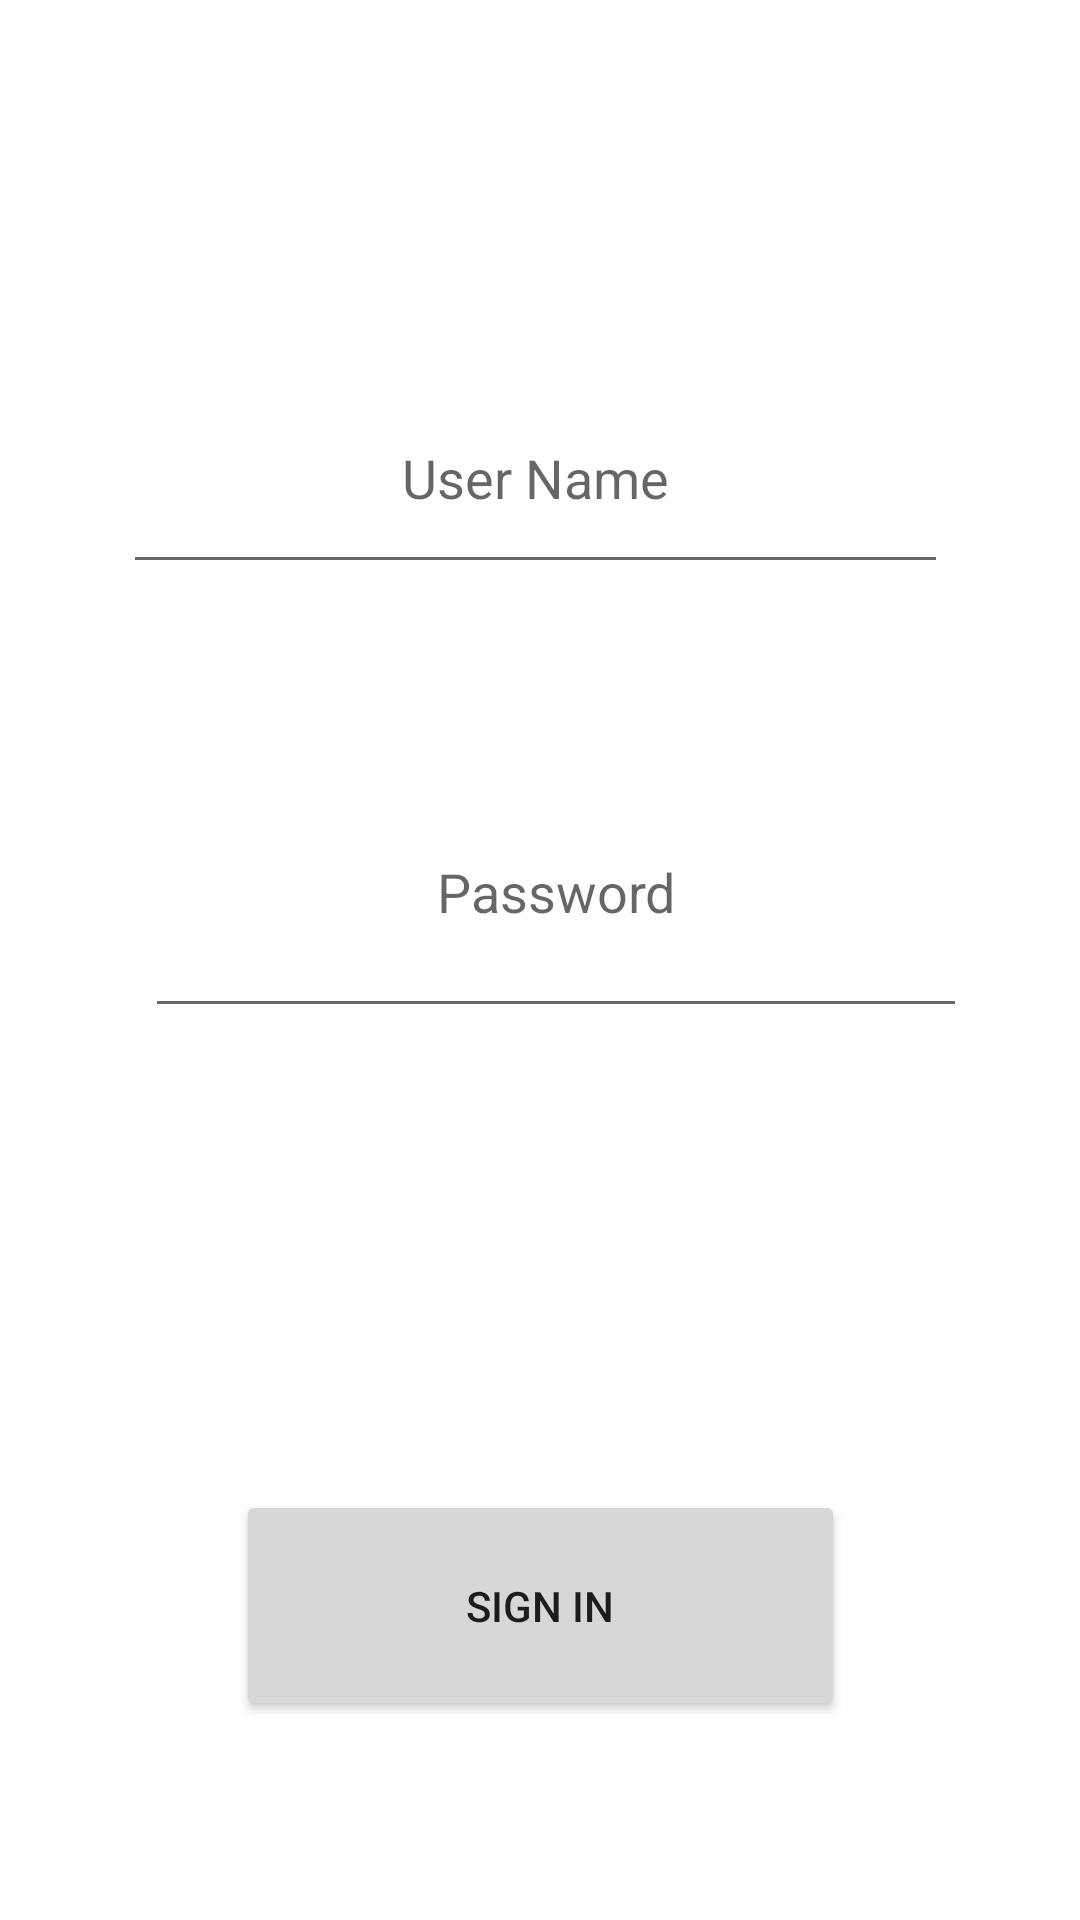

Android layout source for this screen:
<!-- AndroidManifest.xml: application theme Theme.WorldTreats -->
<!-- res/layout/activity_login.xml -->
<?xml version="1.0" encoding="utf-8"?>
<androidx.constraintlayout.widget.ConstraintLayout xmlns:android="http://schemas.android.com/apk/res/android"
    xmlns:app="http://schemas.android.com/apk/res-auto"
    xmlns:tools="http://schemas.android.com/tools"
    android:layout_width="match_parent"
    android:layout_height="match_parent"
    tools:context=".LoginActivity">


    <EditText
        android:id="@+id/username"
        android:layout_width="275dp"
        android:layout_height="74dp"
        android:layout_margin="50dp"
        android:autofillHints="username"
        android:gravity="center"
        android:hint="@string/user_name"
        android:inputType="text"
        app:layout_constraintBottom_toBottomOf="parent"
        app:layout_constraintEnd_toEndOf="parent"
        app:layout_constraintHorizontal_bias="0.617"
        app:layout_constraintStart_toStartOf="parent"
        app:layout_constraintTop_toTopOf="parent"
        app:layout_constraintVertical_bias="0.152" />

    <EditText
        android:id="@+id/password"
        android:layout_width="274dp"
        android:layout_height="94dp"
        android:layout_margin="56dp"
        android:autofillHints="password"
        android:gravity="center"
        android:hint="@string/password"
        android:inputType="textPassword"
        app:layout_constraintBottom_toBottomOf="parent"
        app:layout_constraintEnd_toEndOf="parent"
        app:layout_constraintHorizontal_bias="0.306"
        app:layout_constraintStart_toStartOf="parent"
        app:layout_constraintTop_toTopOf="parent"
        app:layout_constraintVertical_bias="0.444" />

    <Button
        android:id="@+id/btnsignin"
        android:layout_width="203dp"
        android:layout_height="77dp"
        android:layout_below="@+id/password"
        android:text="@string/sign_in"
        app:layout_constraintBottom_toBottomOf="parent"
        app:layout_constraintEnd_toEndOf="parent"
        app:layout_constraintStart_toStartOf="parent"
        app:layout_constraintTop_toTopOf="parent"
        app:layout_constraintVertical_bias="0.882" />


</androidx.constraintlayout.widget.ConstraintLayout>
<!-- resources referenced by this layout -->
<resources>
  <string name="password">Password</string>
  <string name="sign_in">Sign IN</string>
  <string name="user_name">User Name</string>
  <style name="Theme.WorldTreats" parent="Theme.MaterialComponents.DayNight.DarkActionBar">
          
          <item name="colorPrimary">@color/purple_500</item>
          <item name="colorPrimaryVariant">@color/purple_700</item>
          <item name="colorOnPrimary">@color/white</item>
          
          <item name="colorSecondary">@color/teal_200</item>
          <item name="colorSecondaryVariant">@color/teal_700</item>
          <item name="colorOnSecondary">@color/black</item>
          
          <item name="android:statusBarColor">?attr/colorPrimaryVariant</item>
          
      </style>
  <!-- not gathered from this repository: default colours our renderer supplied (Android Studio template values) -->
  <color name="purple_500">#FF6200EE</color>
  <color name="purple_700">#FF3700B3</color>
  <color name="teal_200">#FF03DAC5</color>
  <color name="teal_700">#FF018786</color>
  <color name="black">#FF000000</color>
  <color name="white">#FFFFFFFF</color>
</resources>
